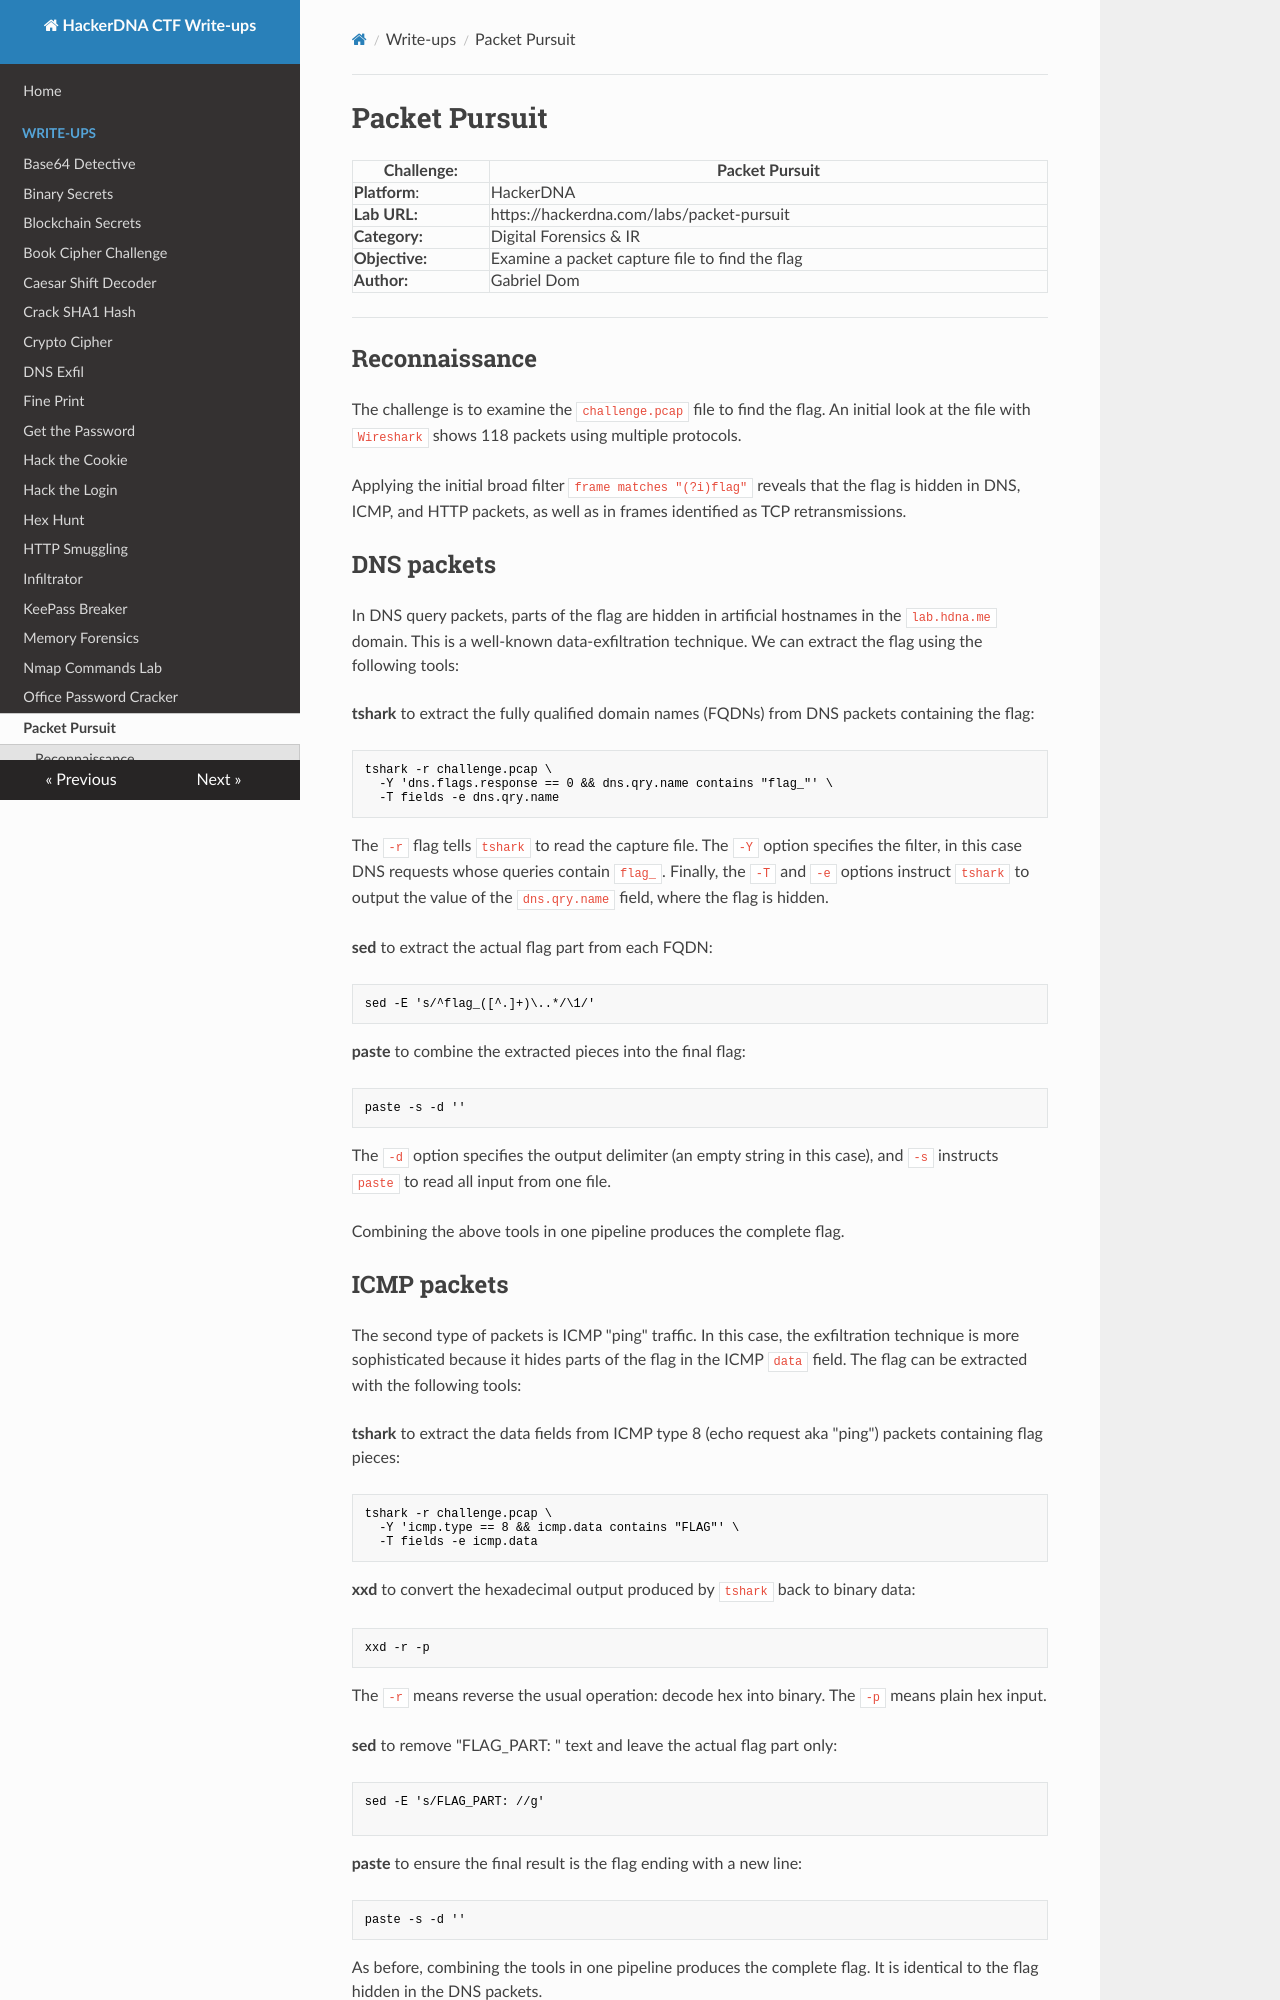

repository: Gabe-Dom/CTF-HackerDNA · page: packet-pursuit/index.html · generator: mkdocs

# Packet Pursuit

| Challenge:     | Packet Pursuit                                 |
| -------------- | ---------------------------------------------- |
| **Platform**:  | HackerDNA                                      |
| **Lab URL:**   | https://hackerdna.com/labs/packet-pursuit      |
| **Category:**  | Digital Forensics & IR                         |
| **Objective:** | Examine a packet capture file to find the flag |
| **Author:**    | Gabriel Dom                                    |

---
## Reconnaissance
The challenge is to examine the `challenge.pcap` file to find the flag. An initial look at the file with `Wireshark` shows 118 packets using multiple protocols.

Applying the initial broad filter `frame matches "(?i)flag"` reveals that the flag is hidden in DNS, ICMP, and HTTP packets, as well as in frames identified as TCP retransmissions.

## DNS packets

In DNS query packets, parts of the flag are hidden in artificial hostnames in the `lab.hdna.me` domain. This is a well-known data-exfiltration technique. We can extract the flag using the following tools:

**tshark** to extract the fully qualified domain names (FQDNs) from DNS packets containing the flag:
```
tshark -r challenge.pcap \
  -Y 'dns.flags.response == 0 && dns.qry.name contains "flag_"' \
  -T fields -e dns.qry.name
```
The `-r` flag tells `tshark` to read the capture file. The `-Y` option specifies the filter, in this case DNS requests whose queries contain `flag_`. Finally, the `-T` and `-e` options instruct `tshark` to output the value of the `dns.qry.name` field, where the flag is hidden.

**sed** to extract the actual flag part from each FQDN:
```
sed -E 's/^flag_([^.]+)\..*/\1/'
```

**paste** to combine the extracted pieces into the final flag:
```
paste -s -d ''
```
The `-d` option specifies the output delimiter (an empty string in this case), and `-s` instructs `paste` to read all input from one file.

Combining the above tools in one pipeline produces the complete flag.
